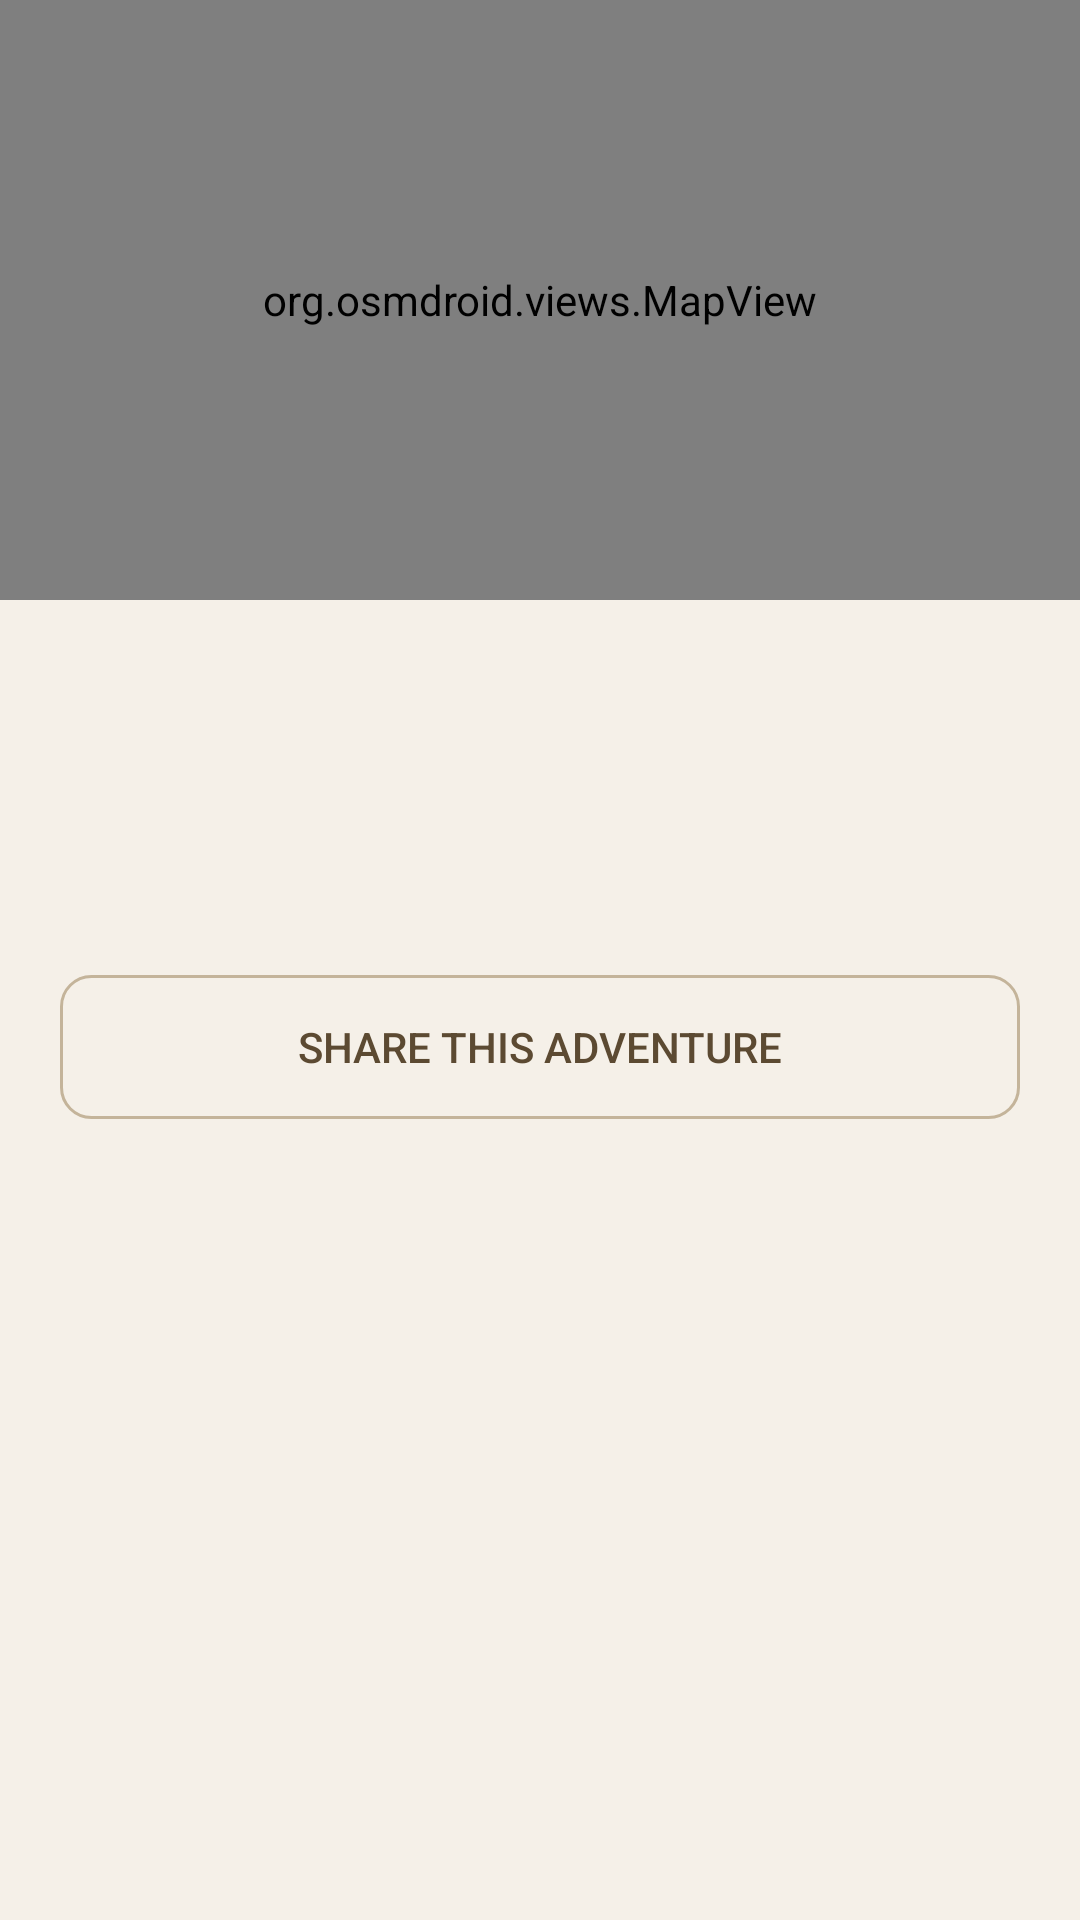

Write the Android layout XML for this screen, with the resource values it uses.
<!-- AndroidManifest.xml: application theme AppTheme -->
<!-- res/layout/activity_adventure_detail.xml -->
<?xml version="1.0" encoding="utf-8"?>
<ScrollView xmlns:android="http://schemas.android.com/apk/res/android"
    android:layout_width="match_parent"
    android:layout_height="match_parent"
    android:background="@color/background">

    <LinearLayout
        android:layout_width="match_parent"
        android:layout_height="wrap_content"
        android:orientation="vertical">

        
        <org.osmdroid.views.MapView
            android:id="@+id/map"
            android:layout_width="match_parent"
            android:layout_height="200dp"
            android:clickable="true"
            android:focusable="true" />

        
        <TextView
            android:id="@+id/text_nav_instruction"
            android:layout_width="match_parent"
            android:layout_height="wrap_content"
            android:visibility="gone"
            android:padding="20dp"
            android:textSize="16sp"
            android:fontFamily="serif"
            android:textColor="@color/text_primary"
            android:lineSpacingMultiplier="1.5"
            android:background="@color/surface" />

        
        <LinearLayout
            android:layout_width="match_parent"
            android:layout_height="wrap_content"
            android:orientation="vertical"
            android:padding="20dp">

            <TextView
                android:id="@+id/text_date"
                android:layout_width="wrap_content"
                android:layout_height="wrap_content"
                android:textSize="13sp"
                android:textColor="@color/text_secondary"
                android:layout_marginBottom="10dp" />

            <TextView
                android:id="@+id/text_category_label"
                android:layout_width="wrap_content"
                android:layout_height="wrap_content"
                android:textSize="12sp"
                android:textColor="@color/accent"
                android:textAllCaps="true"
                android:letterSpacing="0.08"
                android:layout_marginBottom="8dp" />

            <TextView
                android:id="@+id/text_mission"
                android:layout_width="match_parent"
                android:layout_height="wrap_content"
                android:textSize="22sp"
                android:fontFamily="serif"
                android:textColor="@color/text_primary"
                android:lineSpacingMultiplier="1.45"
                android:layout_marginBottom="24dp" />

            
            <ImageView
                android:id="@+id/img_photo"
                android:layout_width="match_parent"
                android:layout_height="wrap_content"
                android:scaleType="fitStart"
                android:adjustViewBounds="true"
                android:visibility="gone"
                android:layout_marginBottom="20dp" />

            
            <TextView
                android:id="@+id/text_entry"
                android:layout_width="match_parent"
                android:layout_height="wrap_content"
                android:textSize="16sp"
                android:fontFamily="serif"
                android:textColor="@color/text_primary"
                android:lineSpacingMultiplier="1.6"
                android:visibility="gone"
                android:layout_marginBottom="20dp" />

            
            <Button
                android:id="@+id/btn_play_audio"
                android:layout_width="wrap_content"
                android:layout_height="wrap_content"
                android:text="@string/btn_play_audio"
                android:textColor="@color/primary"
                android:background="@drawable/bg_btn_secondary"
                android:stateListAnimator="@null"
                android:padding="12dp"
                android:layout_marginBottom="20dp"
                android:visibility="gone" />

            
            <Button
                android:id="@+id/btn_share"
                android:layout_width="match_parent"
                android:layout_height="wrap_content"
                android:text="@string/btn_share"
                android:textColor="@color/primary"
                android:background="@drawable/bg_btn_secondary"
                android:stateListAnimator="@null"
                android:padding="12dp" />

        </LinearLayout>
    </LinearLayout>
</ScrollView>
<!-- resources referenced by this layout -->
<resources>
  <color name="accent">#8B6D47</color>
  <color name="background">#F5F0E8</color>
  <color name="primary">#5C4A32</color>
  <color name="surface">#FFFDF8</color>
  <color name="text_primary">#2D2420</color>
  <color name="text_secondary">#9E8B75</color>
  <!-- drawable bg_btn_secondary (drawable) -->
  <?xml version="1.0" encoding="utf-8"?>
  <shape xmlns:android="http://schemas.android.com/apk/res/android"
      android:shape="rectangle">
      <solid android:color="@android:color/transparent" />
      <stroke android:width="1dp" android:color="@color/btn_secondary_stroke" />
      <corners android:radius="10dp" />
  </shape>
  <string name="btn_play_audio">\u25B6  Play Audio</string>
  <string name="btn_share">Share this adventure</string>
  <style name="AppTheme" parent="android:Theme.Material.Light.NoActionBar">
          <item name="android:colorPrimary">@color/primary</item>
          <item name="android:colorAccent">@color/accent</item>
          <item name="android:windowBackground">@color/background</item>
          <item name="android:statusBarColor">@color/background</item>
          <item name="android:navigationBarColor">@color/background</item>
      </style>
  <color name="btn_secondary_stroke">#C4B49A</color>
</resources>
